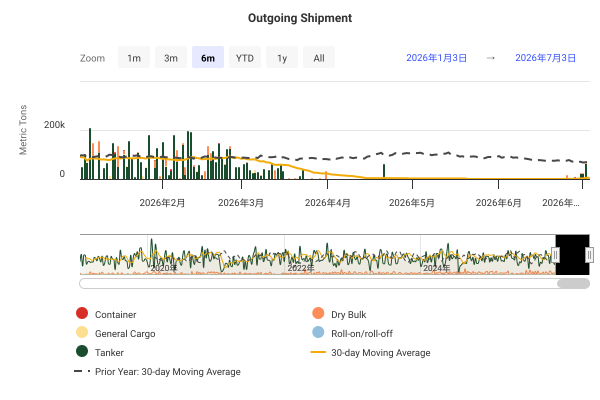

Data behind this chart, as committed beside it:
DateTime, Container, Dry Bulk, General Cargo, Roll-on/roll-off, Tanker, 30-day Moving Average, Prior Year: 30-day Moving Average
2019-01-01 00:00:00, 0, 41886, 901, 0, 0, , 
2019-01-02 00:00:00, 0, 0, 0, 0, 123384, , 
2019-01-03 00:00:00, 0, 3008, 0, 0, 40125, , 
2019-01-04 00:00:00, 0, 0, 0, 0, 116872, , 
2019-01-05 00:00:00, 818, 3008, 0, 0, 0, , 
2019-01-06 00:00:00, 237, 3008, 0, 0, 100709, , 
2019-01-07 00:00:00, 0, 2653, 901, 0, 22471, , 
2019-01-08 00:00:00, 1070, 0, 0, 593, 50262, , 
2019-01-09 00:00:00, 0, 0, 901, 0, 111951, , 
2019-01-10 00:00:00, 1022, 15001, 0, 0, 51473, , 
2019-01-11 00:00:00, 0, 0, 0, 0, 240693, , 
2019-01-12 00:00:00, 0, 0, 0, 39, 108157, , 
2019-01-13 00:00:00, 0, 3008, 0, 0, 95607, , 
2019-01-14 00:00:00, 0, 3008, 901, 0, 68870, , 
2019-01-15 00:00:00, 818, 0, 0, 0, 13485, , 
2019-01-16 00:00:00, 475, 0, 901, 80, 79055, , 
2019-01-17 00:00:00, 525, 0, 0, 0, 51276, , 
2019-01-18 00:00:00, 0, 3008, 0, 0, 5006, , 
2019-01-19 00:00:00, 0, 3008, 12991, 0, 70550, , 
2019-01-20 00:00:00, 1824, 2653, 0, 0, 1085, , 
2019-01-21 00:00:00, 0, 0, 0, 80, 104364, , 
2019-01-22 00:00:00, 818, 0, 0, 0, 66933, , 
2019-01-23 00:00:00, 237, 3008, 901, 0, 138920, , 
2019-01-24 00:00:00, 237, 0, 0, 0, 84170, , 
2019-01-25 00:00:00, 0, 5661, 0, 0, 93649, , 
2019-01-26 00:00:00, 0, 0, 0, 0, 59492, , 
2019-01-27 00:00:00, 0, 0, 901, 80, 110989, , 
2019-01-28 00:00:00, 818, 0, 901, 0, 72506, , 
2019-01-29 00:00:00, 0, 0, 0, 0, 95730, , 
2019-01-30 00:00:00, 0, 0, 0, 0, 776, 76682, 
2019-01-31 00:00:00, 818, 0, 0, 0, 72169, 77688, 
2019-02-01 00:00:00, 1055, 0, 901, 0, 69210, 75948, 
2019-02-02 00:00:00, 237, 0, 0, 0, 75757, 77043, 
2019-02-03 00:00:00, 0, 15836, 656, 0, 259697, 82354, 
2019-02-04 00:00:00, 0, 13638, 0, 0, 56816, 84575, 
2019-02-05 00:00:00, 0, 16387, 3414, 0, 23304, 82546, 
2019-02-06 00:00:00, 237, 3008, 0, 0, 46214, 83328, 
2019-02-07 00:00:00, 524, 0, 1284, 0, 59477, 83640, 
2019-02-08 00:00:00, 237, 0, 0, 0, 51703, 81609, 
2019-02-09 00:00:00, 818, 0, 0, 0, 59861, 81382, 
2019-02-10 00:00:00, 0, 0, 0, 0, 49325, 75003, 
2019-02-11 00:00:00, 895, 2653, 901, 0, 51442, 73259, 
2019-02-12 00:00:00, 0, 0, 0, 0, 149192, 74945, 
2019-02-13 00:00:00, 7725, 0, 0, 0, 620, 72798, 
2019-02-14 00:00:00, 5251, 0, 0, 0, 49028, 74130, 
2019-02-15 00:00:00, 5101, 0, 0, 0, 81598, 74336, 
2019-02-16 00:00:00, 0, 3008, 0, 80, 5470, 72895, 
2019-02-17 00:00:00, 237, 3008, 0, 0, 98914, 76033, 
2019-02-18 00:00:00, 0, 0, 0, 0, 77930, 75746, 
2019-02-19 00:00:00, 818, 3008, 901, 0, 67522, 77969, 
2019-02-20 00:00:00, 0, 0, 0, 0, 62697, 76577, 
2019-02-21 00:00:00, 4907, 32517, 0, 0, 166933, 81131, 
2019-02-22 00:00:00, 0, 0, 0, 0, 63533, 78480, 
2019-02-23 00:00:00, 0, 3008, 0, 0, 0, 75766, 
2019-02-24 00:00:00, 3986, 0, 0, 0, 8652, 72877, 
2019-02-25 00:00:00, 0, 64175, 901, 0, 0, 73063, 
2019-02-26 00:00:00, 0, 0, 0, 0, 90753, 72356, 
2019-02-27 00:00:00, 1055, 3008, 0, 80, 102837, 73448, 
2019-02-28 00:00:00, 0, 8917, 901, 0, 87858, 73513, 
2019-03-01 00:00:00, 0, 0, 0, 0, 0, 73487, 
... 2,681 more rows
